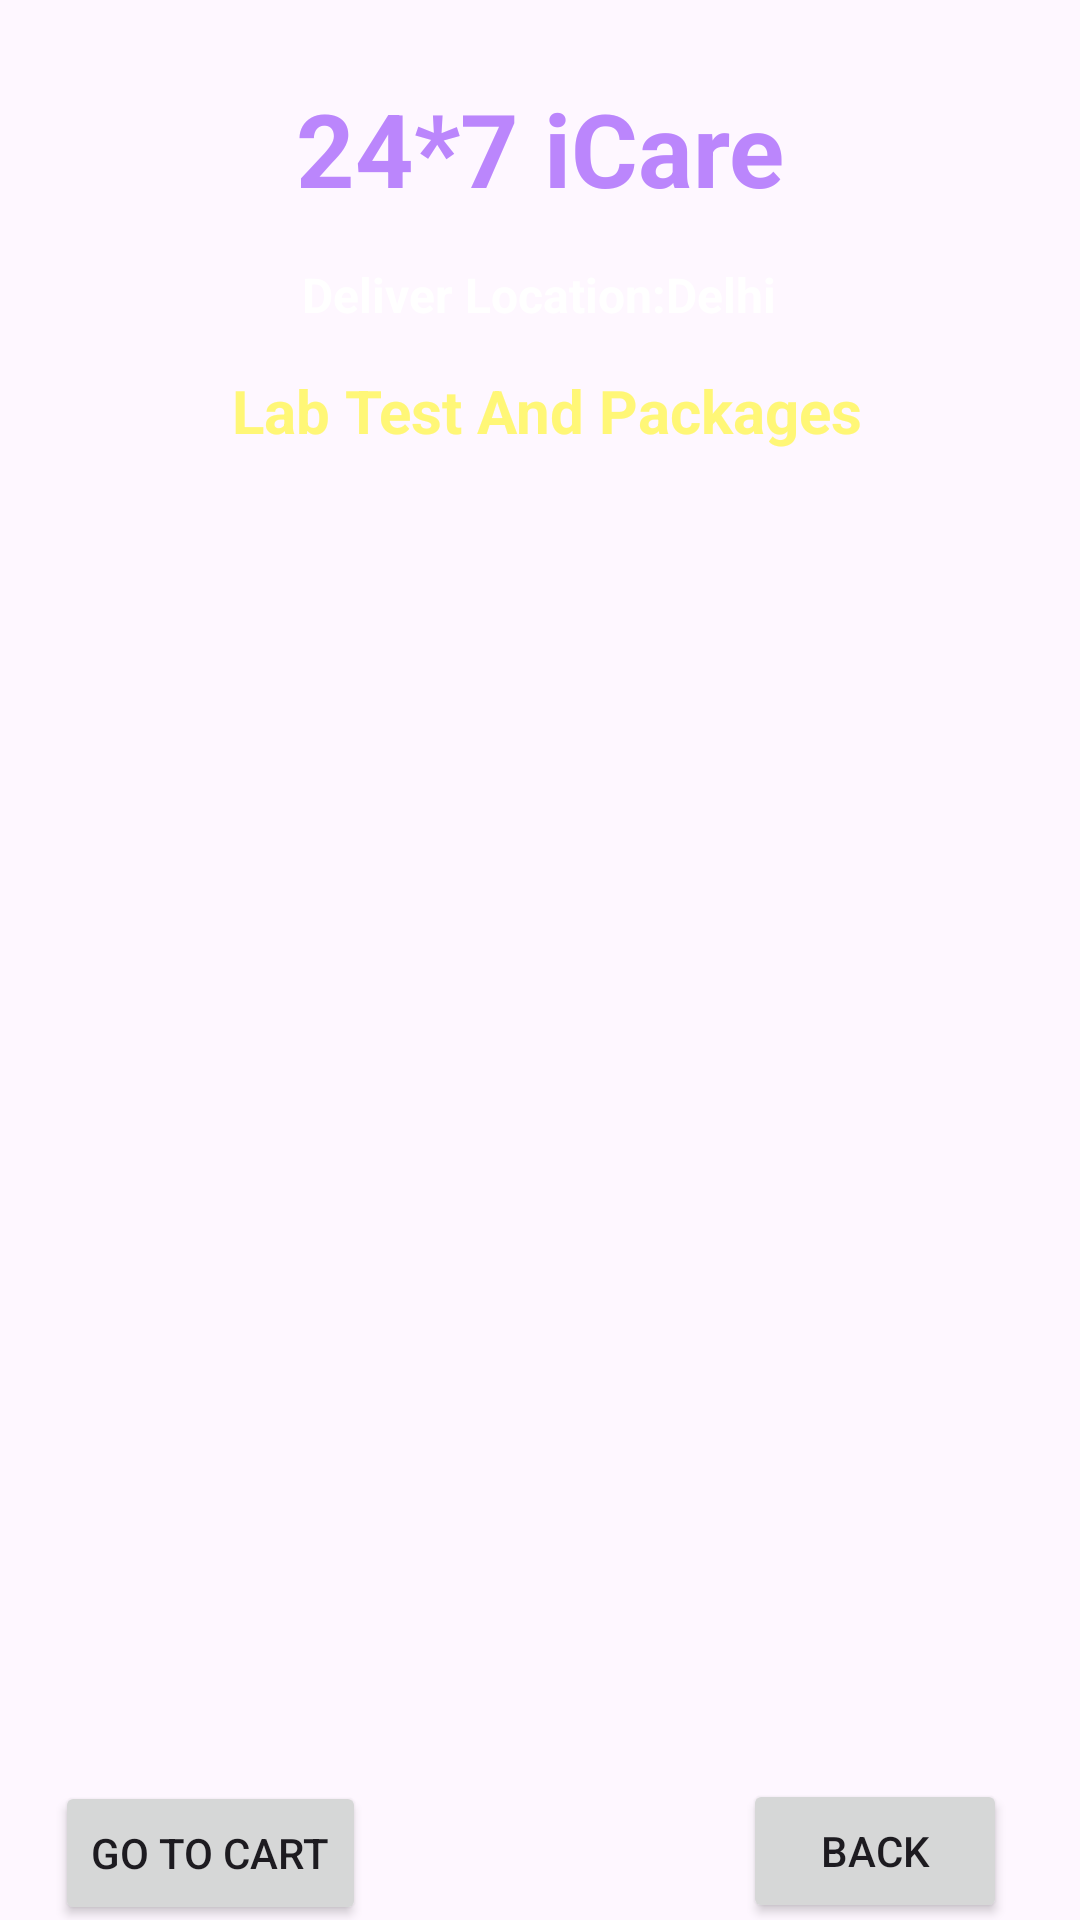

Layout XML and referenced resources for this Android screen:
<!-- AndroidManifest.xml: application theme Theme.HomePAge -->
<!-- res/layout/activity_lab_test.xml -->
<?xml version="1.0" encoding="utf-8"?>
<androidx.constraintlayout.widget.ConstraintLayout xmlns:android="http://schemas.android.com/apk/res/android"
    xmlns:app="http://schemas.android.com/apk/res-auto"
    xmlns:tools="http://schemas.android.com/tools"
    android:layout_width="match_parent"
    android:layout_height="match_parent"
    android:background="@drawable/back2"
    tools:context=".DoctorDetailsActivity">

    <TextView
        android:id="@+id/textViewDDName"
        android:layout_width="wrap_content"
        android:layout_height="wrap_content"
        android:layout_centerHorizontal="true"
        android:text="24*7 iCare"
        android:textColor="@color/purple_200"
        android:textSize="34sp"
        android:textStyle="bold"
        app:layout_constraintBottom_toBottomOf="parent"
        app:layout_constraintEnd_toEndOf="parent"
        app:layout_constraintStart_toStartOf="parent"
        app:layout_constraintTop_toTopOf="parent"
        app:layout_constraintVertical_bias="0.045"/>

    <TextView
        android:id="@+id/textViewCartDDTitle"
        android:layout_width="wrap_content"
        android:layout_height="wrap_content"
        android:layout_centerHorizontal="true"
        android:text="Deliver Location:Delhi"
        android:textColor="@color/colorWhite"
        android:textSize="16sp"
        android:textStyle="bold"
        app:layout_constraintBottom_toBottomOf="parent"
        app:layout_constraintEnd_toEndOf="parent"
        app:layout_constraintHorizontal_bias="0.498"
        app:layout_constraintStart_toStartOf="parent"
        app:layout_constraintTop_toBottomOf="@id/textViewDDName"
        app:layout_constraintVertical_bias="0.028" />

    <TextView
        android:id="@+id/textViewCartPackageName"
        android:layout_width="wrap_content"
        android:layout_height="wrap_content"
        android:layout_centerHorizontal="true"
        android:text=" Lab Test And Packages"
        android:textColor="@color/yellowLight"
        android:textSize="20sp"
        android:textStyle="bold"
        app:layout_constraintBottom_toBottomOf="parent"
        app:layout_constraintEnd_toEndOf="parent"
        app:layout_constraintStart_toStartOf="parent"
        app:layout_constraintTop_toBottomOf="@id/textViewDDName"
        app:layout_constraintVertical_bias="0.095" />

    <ListView
        android:id="@+id/listViewCart"
        android:layout_width="378dp"
        android:layout_height="507dp"
        android:layout_margin="10dp"
        android:layout_marginStart="16dp"
        android:layout_marginTop="16dp"
        android:layout_marginEnd="16dp"
        android:layout_marginBottom="605dp"
        app:layout_constraintBottom_toBottomOf="parent"
        app:layout_constraintEnd_toEndOf="parent"
        app:layout_constraintHorizontal_bias="0.0"
        app:layout_constraintStart_toStartOf="parent"
        app:layout_constraintTop_toBottomOf="@+id/textViewCartDDTitle"
        app:layout_constraintVertical_bias="0.45" />

    <Button
        android:id="@+id/buttonLTPGoToCart"
        android:layout_width="wrap_content"
        android:layout_height="wrap_content"
        android:text="Go To Cart"
        app:layout_constraintBottom_toBottomOf="parent"
        app:layout_constraintEnd_toEndOf="parent"
        app:layout_constraintHorizontal_bias="0.071"
        app:layout_constraintStart_toStartOf="parent"
        app:layout_constraintTop_toBottomOf="@+id/listViewCart"
        app:layout_constraintVertical_bias="0.957" />

    <Button
        android:id="@+id/buttonLTDBack"
        android:layout_width="wrap_content"
        android:layout_height="wrap_content"
        android:text="BACK"
        app:layout_constraintBottom_toBottomOf="parent"
        app:layout_constraintEnd_toEndOf="parent"
        app:layout_constraintHorizontal_bias="0.91"
        app:layout_constraintStart_toStartOf="parent"
        app:layout_constraintTop_toBottomOf="@+id/listViewCart"
        app:layout_constraintVertical_bias="0.978" />


</androidx.constraintlayout.widget.ConstraintLayout>
<!-- resources referenced by this layout -->
<resources>
  <color name="colorWhite">#FFFFFF</color>
  <color name="purple_200">#FFBB86FC</color>
  <color name="yellowLight">#fff777</color>
  <style name="Theme.HomePAge" parent="Base.Theme.HomePAge" />
  <style name="Base.Theme.HomePAge" parent="Theme.Material3.DayNight.NoActionBar">
          
          
      </style>
</resources>
